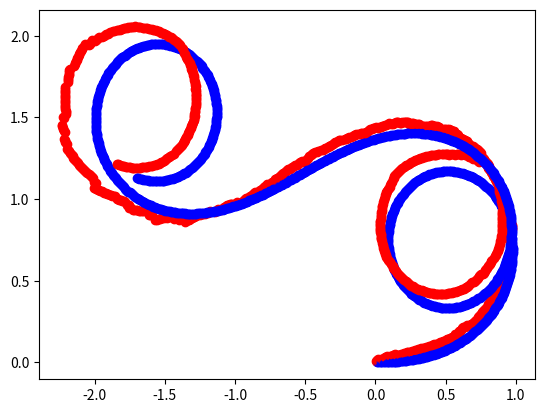

This figure's Python source:
import copy

import numpy as np
import matplotlib.pyplot as plt
import random
import math

"""
Simple KF for 2D robot localization

Notes:
    x, y, yaw are relative to the parent frame.
    dx, dy, ddx, ddy, steering_angle are relative to the robot frame, where x is forward
"""

cycle_dt = .01  # Constant time step
real_t = 10  # Time to run the simulation for

WB = .3

# Current state
x = np.array([
        0.,  # x
        0.,  # y
        1,  # x'
        0.,  # y'
        0.,  # yaw
        .79,  # steering angle
])

# State covariance
P = np.eye(len(x)) * .1


# Simple bicycle model update step
def f(x, dt):
    x_ = x[0]
    y_ = x[1]
    d_x = x[2]
    d_y = x[3]
    yaw = x[4]
    tau = x[5]

    d_yaw = d_x * np.sin(tau) / WB * dt
    yaw_new = yaw + d_yaw

    x_new = x_ + d_x * np.cos(yaw + tau) * dt
    y_new = y_ + d_x * np.sin(yaw + tau) * dt

    return np.array([x_new, y_new, d_x, d_y, yaw_new, tau])


def F(x, dt):
    # Generates a Jacobian matrix representing an Simple bicycle model update step

    d_x = x[2]
    yaw = x[4]
    tau = x[5]

    p_yaw_dx = dt * np.sin(tau) / WB
    p_yaw_tau = dt * d_x * np.cos(tau) / WB

    p_x_dx = dt * np.cos(yaw + tau)
    p_x_yaw = -dt * d_x * np.sin(yaw + tau)
    p_x_tau = -dt * d_x * np.sin(yaw + tau)

    p_y_dx = dt * np.sin(yaw + tau)
    p_y_yaw = dt * d_x * np.cos(yaw + tau)
    p_y_tau = dt * d_x * np.cos(yaw + tau)

    # Jacobian matrix representing an Ackermann update step
    return np.array([
        # x      y       dx          dy      yaw         tau            # OUTPUT
        [1.,     0.,     p_x_dx,     0.,     p_x_yaw,    p_x_tau],      # x
        [0.,     1.,     p_y_dx,     0.,     p_y_yaw,    p_y_tau],      # y
        [0.,     0.,     1.,         0.,     0.,         0.],           # dx
        [0.,     0.,     0.,         1.,     0.,         0.],           # dy
        [0.,     0.,     p_yaw_dx,   0.,     1.,         p_yaw_tau],    # yaw
        [0.,     0.,     0.,         0.,     0.,         1.],           # tau
    ])


# Measurement jacobian matrix
def H(x, dt, tr):
    # `tr` is the transformation from the state space to the sensor space
    return (tr @ F(x, dt).T).T


# Process noise covariance (update step). Low Q value means high confidence in model
def Q(dt):
    return dt * np.eye(len(x)) * .1


def predict(x, P, dt):
    # P = current variance
    # x = current state

    F_k = F(x, dt)
    Q_k = Q(dt)

    # Generate new state prediction with prediction matrix
    state = f(x, dt)

    # Generate new covariance prediction, with additional covariance to account for process noise
    cov = F_k @ P @ F_k.T + Q_k

    return state, cov


def sensor_update(
        state_,
        variance,
        sensor_state,
        sensor_mul_matrix,
        sensor_variance,
        dt
):
    H_k = H(state_, dt, sensor_mul_matrix)
    R_k = sensor_variance
    h = sensor_mul_matrix

    predicted_state, predicted_variance = predict(state_, variance, dt)

    predicted_sensor = h @ predicted_state
    real_sensor = sensor_state

    y_k = real_sensor - predicted_sensor

    S_k = H_k @ predicted_variance @ H_k.T + R_k
    K_k = predicted_variance @ H_k.T @ np.linalg.inv(S_k)

    state_ = predicted_state + K_k @ y_k
    predicted_variance = (np.eye(len(x)) - K_k @ H_k) @ predicted_variance

    return state_, predicted_variance


def fake_imu(state):
    return np.array([
        0.,
        0.,
        state[2] + random.gauss(0, .01),
        state[3] + random.gauss(0, .01),
        state[4] + random.gauss(0, .1),
        0.
    ])


def fake_enc(state):
    return np.array([
        0.,
        0.,
        state[2] + random.gauss(0, .1),
        0.,
        0.,
        state[5]
    ])


def main_loop():
    state = copy.deepcopy(x)
    variance = copy.deepcopy(P)
    next_state = copy.deepcopy(x)
    next_var = copy.deepcopy(P)

    sensor_mul_matrix = {
        "imu": np.array([
            [0, 0, 0, 0, 0, 0],
            [0, 0, 0, 0, 0, 0],
            [0, 0, 1, 0, 0, 0],
            [0, 0, 0, 1, 0, 0],
            [0, 0, 0, 0, 1, 0],
            [0, 0, 0, 0, 0, 0]
        ]),
        "enc": np.array([
            [0, 0, 0, 0, 0, 0],
            [0, 0, 0, 0, 0, 0],
            [0, 0, 1, 0, 0, 0],
            [0, 0, 0, 0, 0, 0],
            [0, 0, 0, 0, 0, 0],
            [0, 0, 0, 0, 0, 1]
        ]),
    }

    sensor_state = {
        "imu": fake_imu,
        "enc": fake_enc,
    }

    sensor_variances = {
        "imu": np.eye(len(x)) * 1,
        "enc": np.eye(len(x)) * .1,
    }

    # Simulate the state change with F and a dt of .1 100 times using matplotlib
    for i in range(int(real_t / cycle_dt)):
        seed = random.random()

        # Adjust steering angle continuously
        next_state[5] = math.sin(i * cycle_dt / 2) * .79

        next_state, next_var = predict(next_state, next_var, cycle_dt)
        plt.plot(next_state[0], next_state[1], 'bo')

        if seed < .8:
            state, variance = predict(state, variance, cycle_dt)
        elif seed < .9:
            state, variance = sensor_update(
                state,
                variance,
                sensor_state["imu"](next_state),
                sensor_mul_matrix["imu"],
                sensor_variances["imu"],
                cycle_dt
            )
        elif seed < 1.0:
            state, variance = sensor_update(
                state,
                variance,
                sensor_state["enc"](next_state),
                sensor_mul_matrix["enc"],
                sensor_variances["enc"],
                cycle_dt
            )

        plt.plot(state[0], state[1], 'ro')


if __name__ == "__main__":
    main_loop()
    plt.show()
